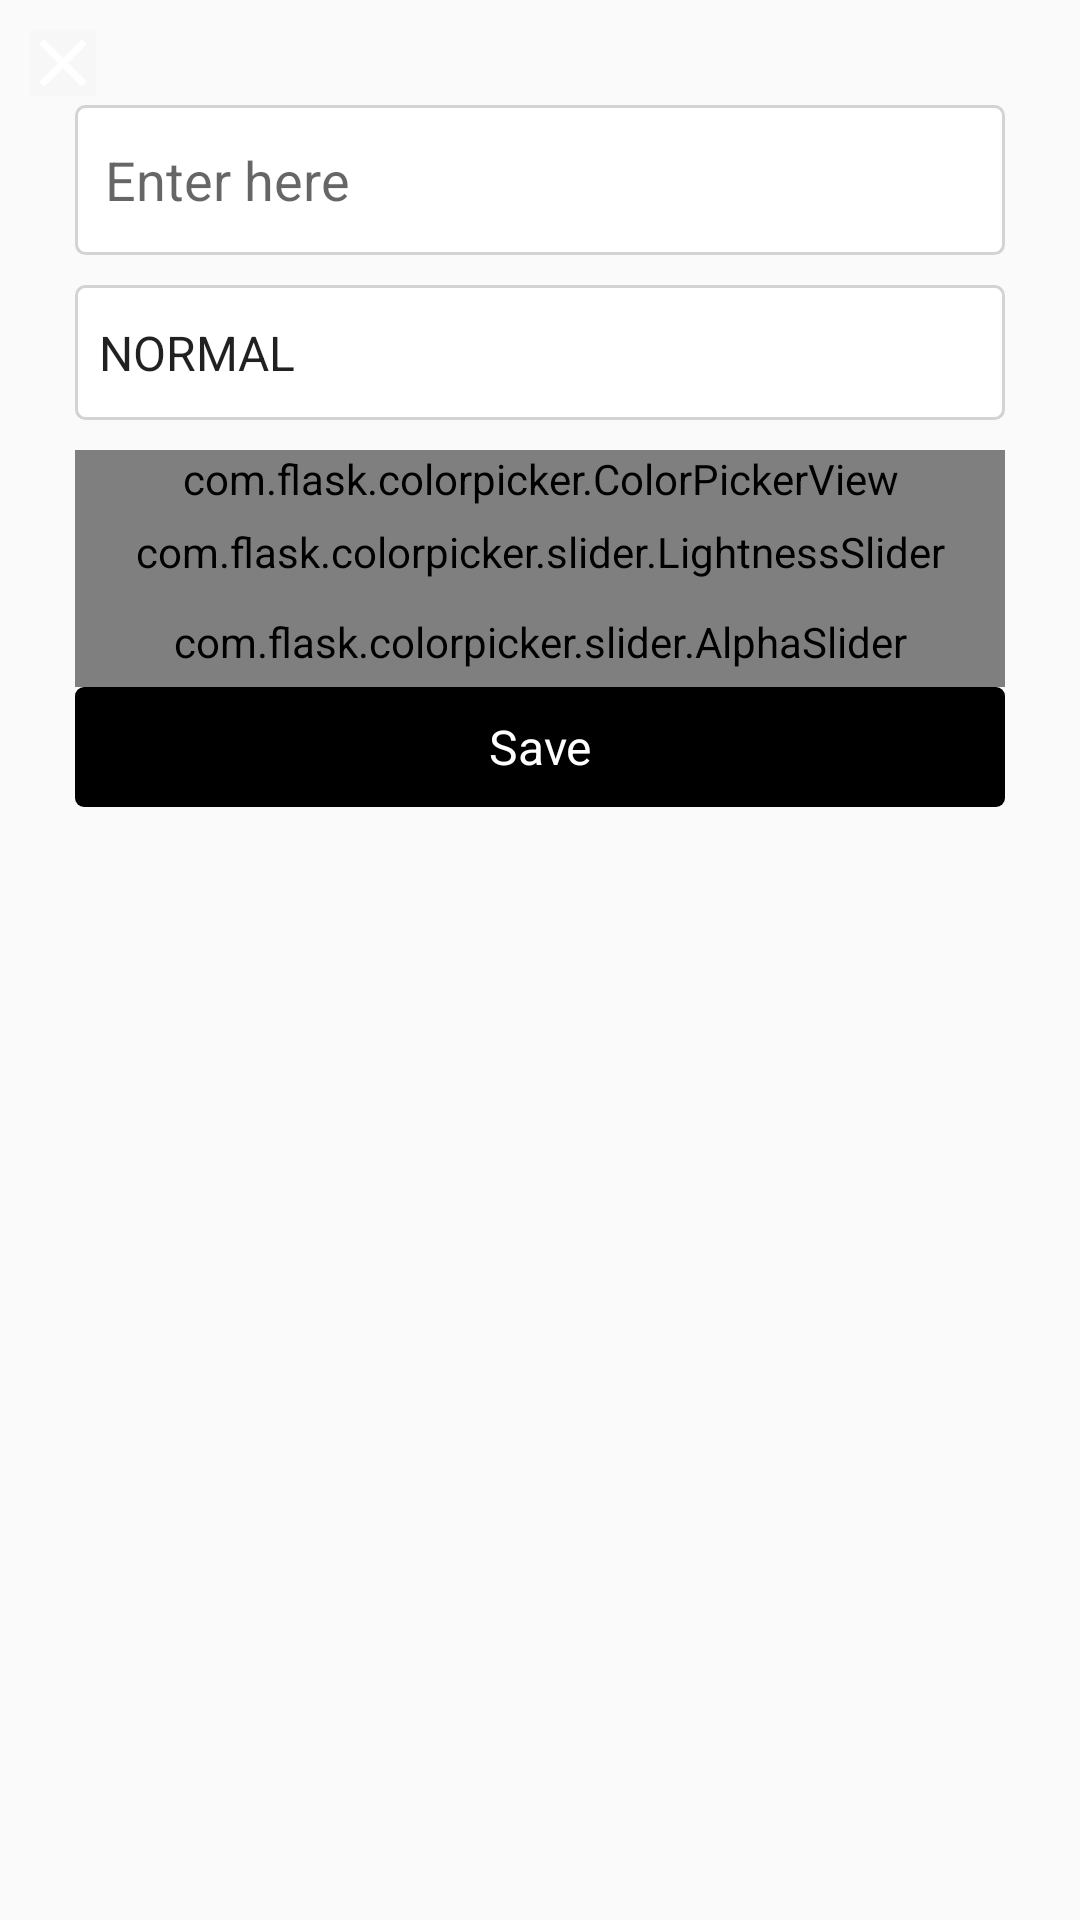

Reconstruct the res/layout file that produces this screen, plus the resources it refers to.
<!-- AndroidManifest.xml: application theme AppTheme -->
<!-- res/layout/new_dialog.xml -->
<?xml version="1.0" encoding="utf-8"?>
<RelativeLayout
    xmlns:android="http://schemas.android.com/apk/res/android"
    android:layout_width="match_parent"
    android:layout_height="wrap_content"
    xmlns:app="http://schemas.android.com/apk/res-auto">

    <ImageView
        android:id="@+id/iv_close"
        android:layout_width="32dp"
        android:layout_height="32dp"
        android:layout_margin="5dp"
        android:padding="5dp"
        app:layout_constraintTop_toTopOf="parent"
        app:layout_constraintEnd_toEndOf="parent"
        android:src="@drawable/ic_white_cross"/>

    <RelativeLayout
        android:layout_width="match_parent"
        android:layout_height="wrap_content"
        android:padding="25dp"
        app:layout_constraintTop_toBottomOf="@+id/iv_close"
        android:background="@drawable/dialog_bg">

        <EditText
            android:id="@+id/et_text"
            android:layout_width="match_parent"
            android:layout_height="50dp"
            android:layout_marginTop="10dp"
            android:paddingStart="10dp"
            android:paddingEnd="10dp"
            android:background="@drawable/et_bg"
            android:textColor="#000000"
            android:hint="Enter here" />

        <Spinner
            android:id="@+id/spinner"
            android:layout_width="match_parent"
            android:layout_height="45dp"
            android:layout_below="@+id/et_text"
            android:entries="@array/array_name"
            android:layout_marginTop="10dp"
            android:background="@drawable/et_bg"
            />

        <LinearLayout
            android:id="@+id/ll_color_picker"
            android:layout_width="match_parent"
            android:layout_height="wrap_content"
            android:layout_marginTop="10dp"
            android:orientation="vertical"
            android:layout_below="@+id/spinner">

            <com.flask.colorpicker.ColorPickerView
                android:id="@+id/color_picker_view"
                android:layout_width="match_parent"
                android:layout_height="wrap_content"
                app:alphaSlider="true"
                app:density="12"
                app:lightnessSlider="true"
                app:wheelType="FLOWER"
                app:lightnessSliderView="@+id/v_lightness_slider"
                app:alphaSliderView="@+id/v_alpha_slider"/>

            <com.flask.colorpicker.slider.LightnessSlider
                android:id="@+id/v_lightness_slider"
                android:layout_width="match_parent"
                android:layout_height="30dp"/>

            <com.flask.colorpicker.slider.AlphaSlider
                android:id="@+id/v_alpha_slider"
                android:layout_width="match_parent"
                android:layout_height="30dp"/>

        </LinearLayout>

        <TextView
            android:id="@+id/tv_save"
            android:layout_width="match_parent"
            android:layout_height="40dp"
            android:layout_centerHorizontal="true"
            android:gravity="center"
            android:background="@drawable/btn_bg"
            android:text="Save"
            android:textColor="#ffffff"
            android:textSize="16sp"
            android:layout_below="@+id/ll_color_picker"/>


    </RelativeLayout>

</RelativeLayout>
<!-- resources referenced by this layout -->
<resources>
  <string-array name="array_name">
          <item>NORMAL</item>
          <item>MONOSPACE</item>
          <item>DEFAULT_BOLD</item>
          <item>SANS_SERIF</item>
          <item>SERIF</item>
      </string-array>
  <!-- drawable btn_bg (drawable) -->
  <?xml version="1.0" encoding="utf-8"?>
  <shape xmlns:android="http://schemas.android.com/apk/res/android"
      android:shape="rectangle">
  
      <solid android:color="#000000"/>
      <corners android:radius="3dp"/>
  
  </shape>
  <!-- drawable et_bg (drawable) -->
  <?xml version="1.0" encoding="utf-8"?>
  <shape xmlns:android="http://schemas.android.com/apk/res/android"
      android:shape="rectangle">
  
      <solid android:color="#ffffff"/>
      <corners android:radius="3dp"/>
      <stroke android:color="#D3D3D3" android:width="1dp"/>
  
  </shape>
  <!-- drawable ic_white_cross: jpeg bitmap (drawable, 689 bytes) -->
  <style name="AppTheme" parent="@style/Theme.AppCompat.Light.NoActionBar">
          
          <item name="windowNoTitle">true</item>
          <item name="windowActionBar">false</item>
          <item name="colorPrimary">@color/colorPrimary</item>
          <item name="colorPrimaryDark">@color/colorPrimaryDark</item>
          <item name="colorAccent">@color/colorAccent</item>
          <item name="android:windowLightStatusBar">true</item>
      </style>
  <color name="colorPrimary">#fdfdfd</color>
  <color name="colorPrimaryDark">#ececf0</color>
  <color name="colorAccent">#03DAC5</color>
</resources>
